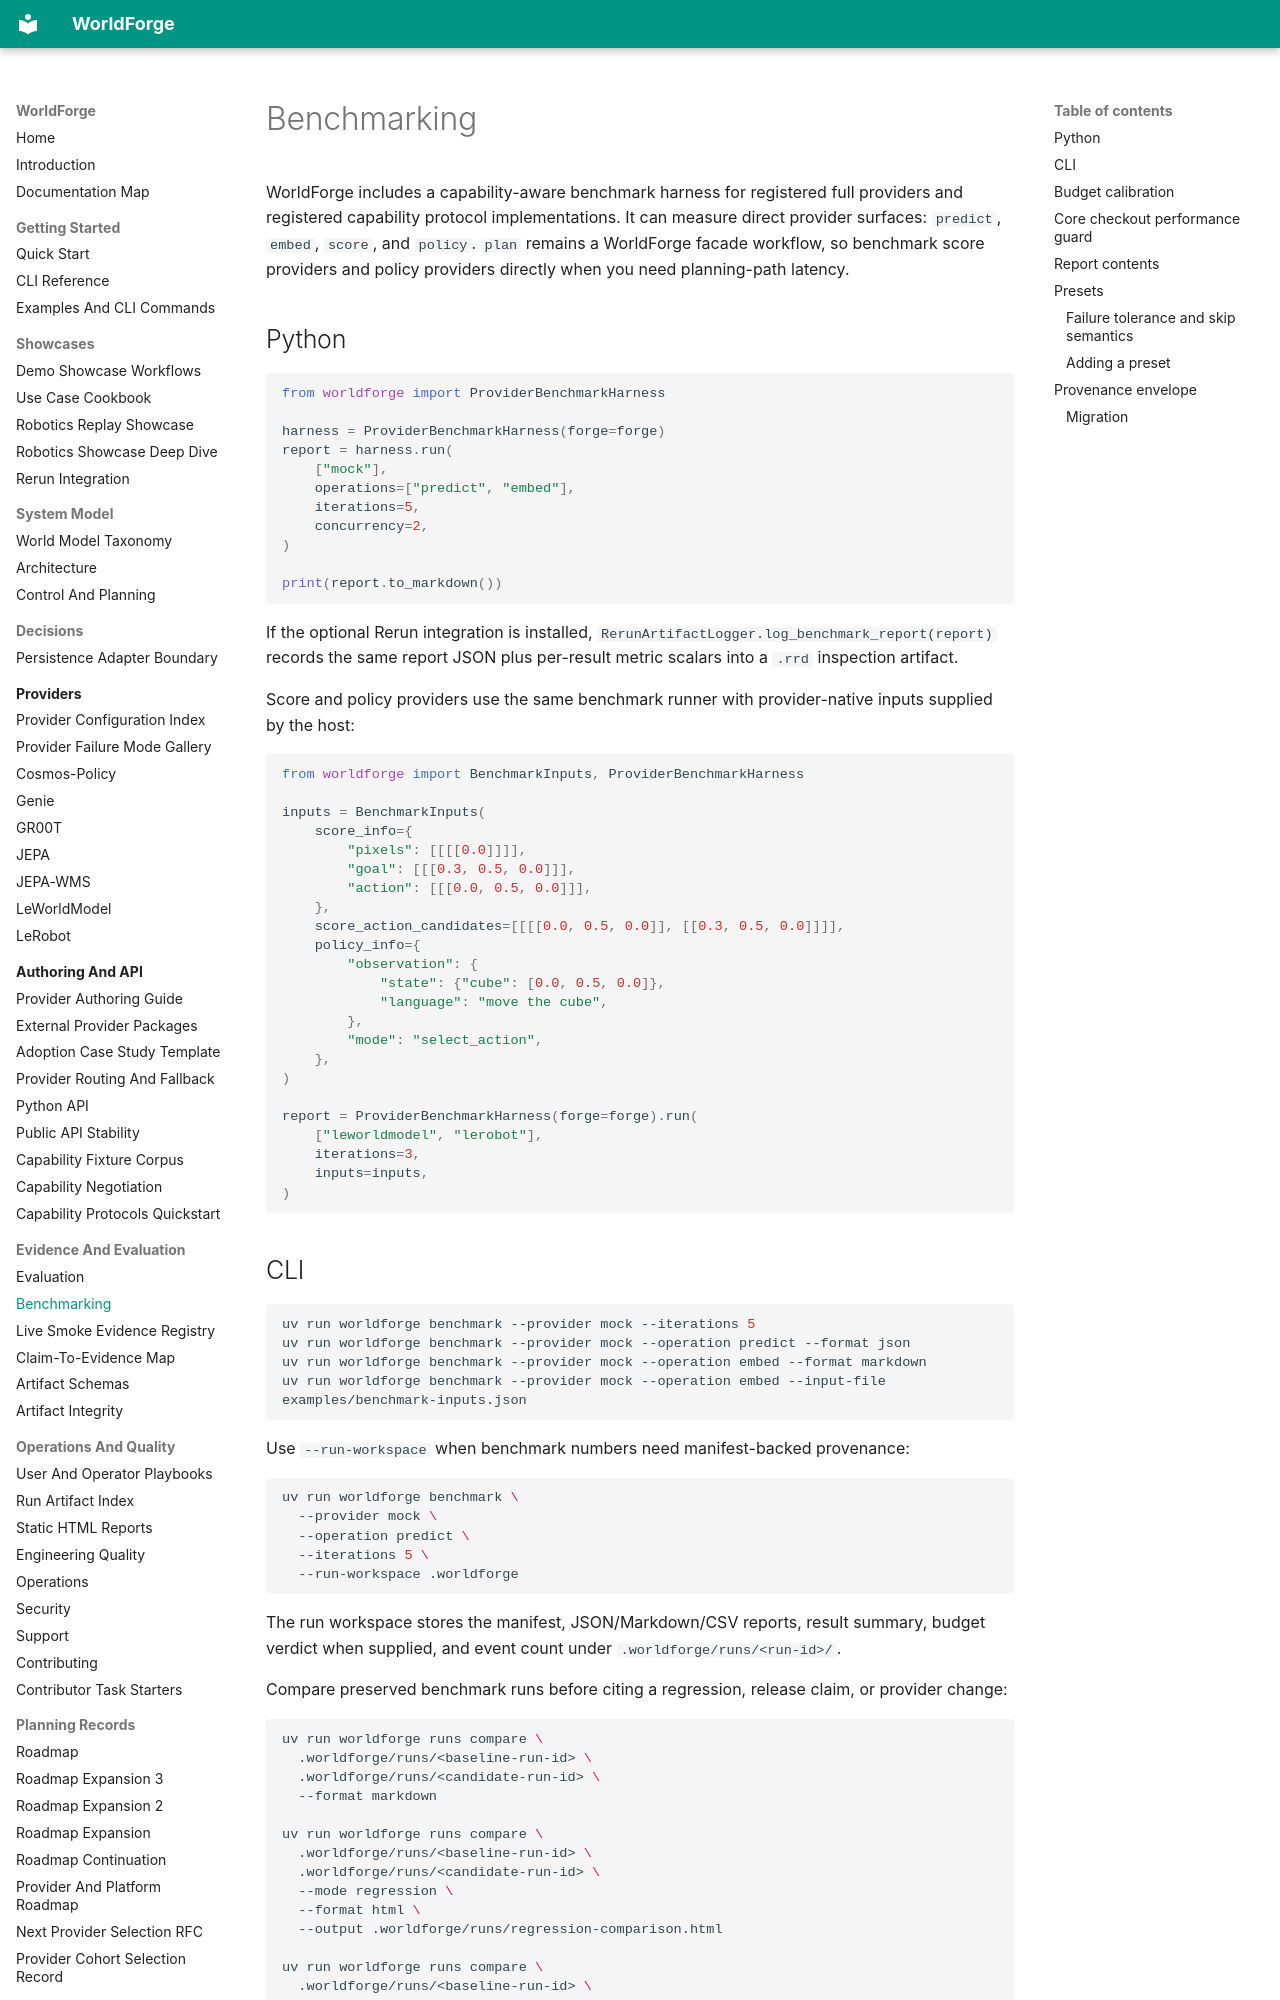

repository: AbdelStark/worldforge · page: benchmarking/index.html · generator: mkdocs

# Benchmarking

WorldForge includes a capability-aware benchmark harness for registered full providers and
registered capability protocol implementations. It can measure direct provider surfaces:
`predict`, `embed`, `score`, and `policy`. `plan` remains a WorldForge facade workflow, so
benchmark score providers and policy providers directly when you need planning-path latency.

## Python

<!-- worldforge-snippet: skip-illustrative -->
```python
from worldforge import ProviderBenchmarkHarness

harness = ProviderBenchmarkHarness(forge=forge)
report = harness.run(
    ["mock"],
    operations=["predict", "embed"],
    iterations=5,
    concurrency=2,
)

print(report.to_markdown())
```

If the optional Rerun integration is installed, `RerunArtifactLogger.log_benchmark_report(report)`
records the same report JSON plus per-result metric scalars into a `.rrd` inspection artifact.

Score and policy providers use the same benchmark runner with provider-native inputs supplied by
the host:

<!-- worldforge-snippet: skip-illustrative -->
```python
from worldforge import BenchmarkInputs, ProviderBenchmarkHarness

inputs = BenchmarkInputs(
    score_info={
        "pixels": [[[[0.0]]]],
        "goal": [[[0.3, 0.5, 0.0]]],
        "action": [[[0.0, 0.5, 0.0]]],
    },
    score_action_candidates=[[[[0.0, 0.5, 0.0]], [[0.3, 0.5, 0.0]]]],
    policy_info={
        "observation": {
            "state": {"cube": [0.0, 0.5, 0.0]},
            "language": "move the cube",
        },
        "mode": "select_action",
    },
)

report = ProviderBenchmarkHarness(forge=forge).run(
    ["leworldmodel", "lerobot"],
    iterations=3,
    inputs=inputs,
)
```
